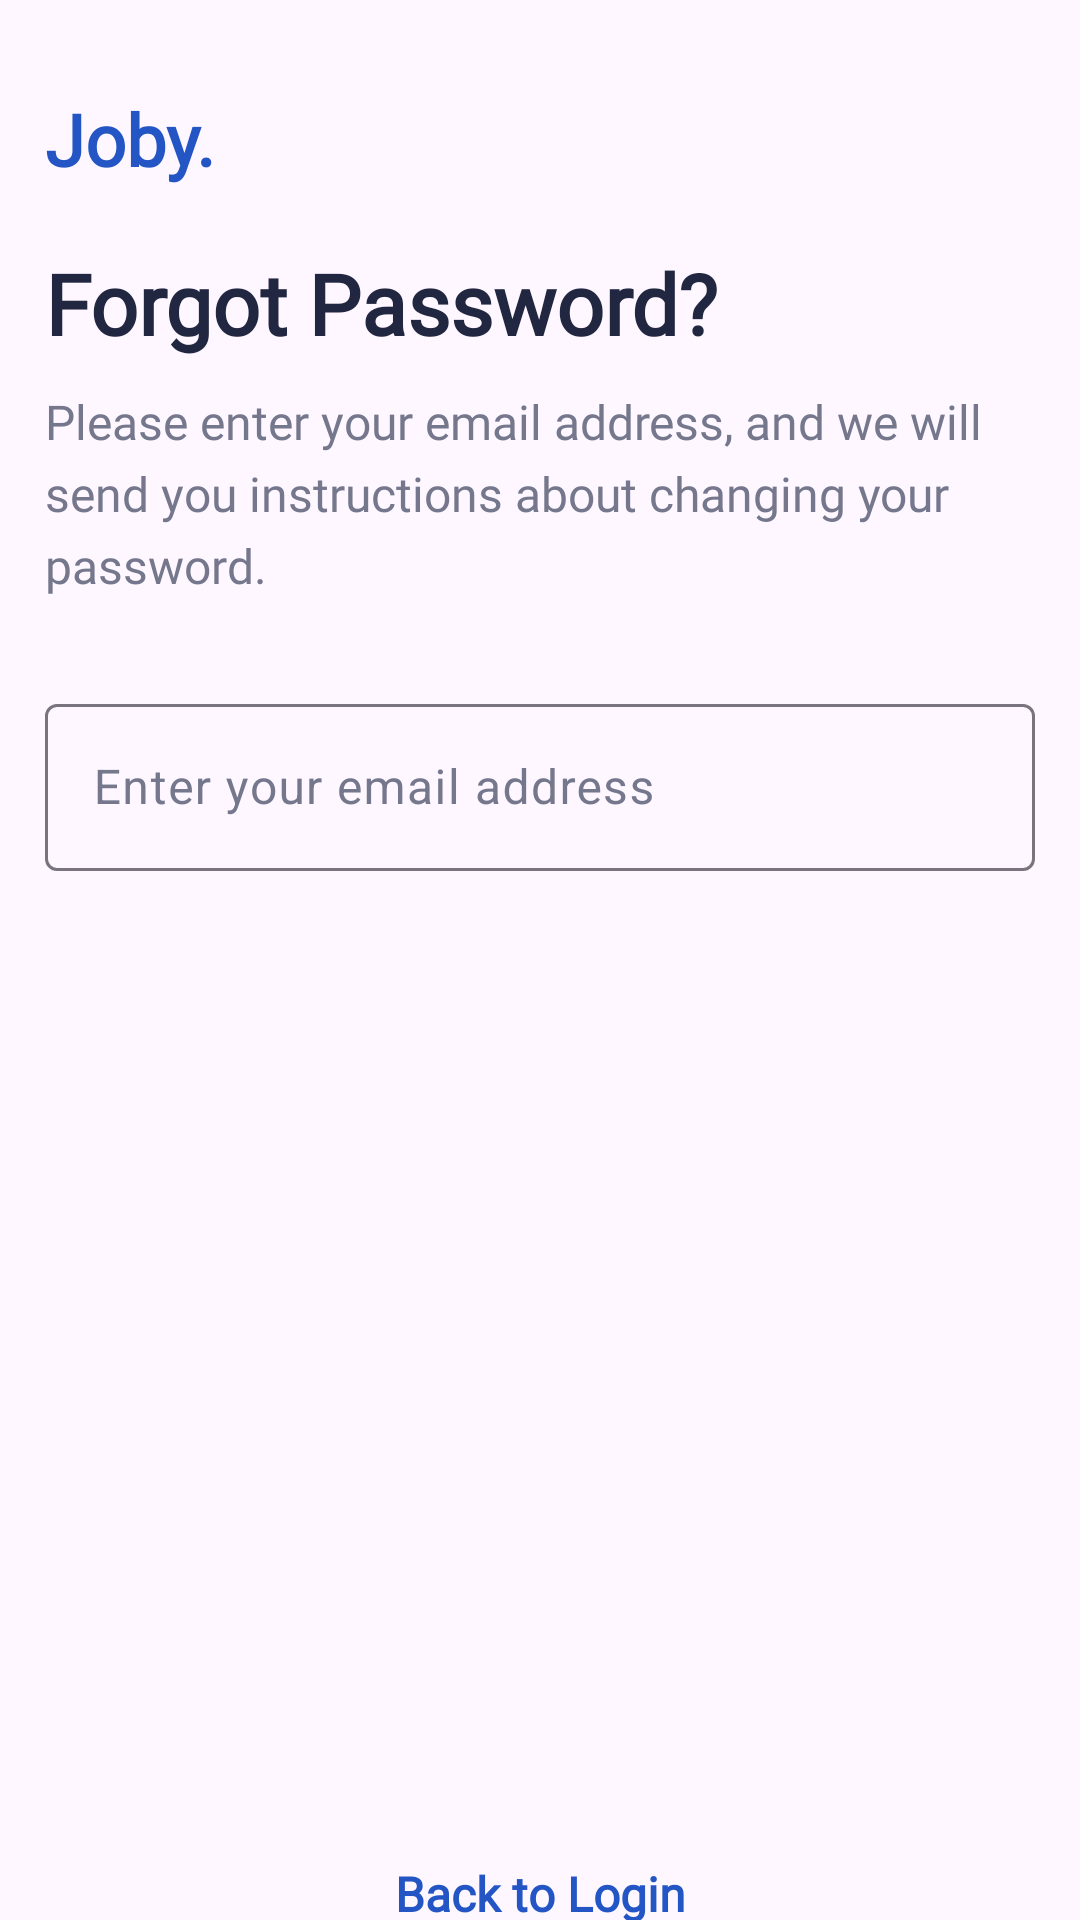

This screen was rendered from an Android layout file. Write that file and the resources it references.
<!-- AndroidManifest.xml: application theme Theme.CompanyApp -->
<!-- res/layout/activity_company_forget_password.xml -->
<?xml version="1.0" encoding="utf-8"?>
<LinearLayout xmlns:android="http://schemas.android.com/apk/res/android"
    xmlns:app="http://schemas.android.com/apk/res-auto"
    xmlns:tools="http://schemas.android.com/tools"
    android:layout_width="match_parent"
    android:layout_height="match_parent"
    android:orientation="vertical"
    tools:context=".company.CompanyForgetPasswordActivity">

    <TextView
        android:layout_width="wrap_content"
        android:layout_height="wrap_content"
        android:text="@string/joby"
        android:textColor="#2355C4"
        android:fontFamily="@font/manrope"
        android:textFontWeight="800"
        android:layout_marginStart="15dp"
        android:textSize="24sp"
        android:layout_marginTop="30dp"
        tools:targetApi="p" />

    <TextView
        android:layout_width="wrap_content"
        android:layout_height="wrap_content"
        android:text="@string/forgot_pass"
        android:textColor="#222741"
        android:fontFamily="@font/manrope"
        android:lineHeight="40dp"
        android:textFontWeight="800"
        android:layout_marginStart="15dp"
        android:textSize="28sp"
        android:layout_marginTop="20dp"
        tools:targetApi="p" />

    <TextView
        android:layout_width="340dp"
        android:layout_height="wrap_content"
        android:text="@string/please_enter_your_email_address_and_we_will_send_you_instructions_about_changing_your_password"
        android:textColor="#75788D"
        android:fontFamily="@font/manrope"
        android:lineHeight="24dp"
        android:textFontWeight="400"
        android:layout_marginStart="15dp"
        android:layout_marginEnd="15dp"
        android:textSize="16sp"
        android:layout_marginTop="10dp"
        tools:targetApi="p" />

    <com.google.android.material.textfield.TextInputLayout
        android:id="@+id/fp_email_address"
        android:layout_width="match_parent"
        android:layout_height="wrap_content"
        android:hint="@string/enter_your_email_address"
        android:fontFamily="@font/manrope"
        android:textColorHint="#75788D"
        android:layout_marginStart="15dp"
        android:layout_marginEnd="15dp"
        android:layout_marginTop="30dp">

        <com.google.android.material.textfield.TextInputEditText
            android:id="@+id/etemail"
            android:layout_width="match_parent"
            android:layout_height="wrap_content"
            />

    </com.google.android.material.textfield.TextInputLayout>

    <TextView
        android:id="@+id/back_to_login"
        android:layout_width="match_parent"
        android:layout_height="wrap_content"
        android:text="@string/back_to_login"
        android:textColor="#2355C4"
        android:fontFamily="@font/manrope"
        android:lineHeight="24dp"
        android:textFontWeight="600"
        android:textSize="16sp"
        android:layout_marginTop="330dp"
        android:textAlignment="center"
        tools:targetApi="p" />

    <Button
        android:id="@+id/reset_password"
        android:layout_width="match_parent"
        android:layout_height="60dp"
        android:text="@string/reset_password"
        android:textColor="@color/white"
        android:fontFamily="@font/manrope"
        android:textSize="16sp"
        android:textFontWeight="600"
        android:backgroundTint="#2355C4"
        android:layout_marginTop="10dp"
        android:layout_marginStart="15dp"
        android:layout_marginEnd="15dp"
        tools:targetApi="p"
        />


</LinearLayout>
<!-- resources referenced by this layout -->
<resources>
  <color name="white">#FFFFFFFF</color>
  <string name="back_to_login">Back to Login</string>
  <string name="enter_your_email_address">Enter your email address</string>
  <string name="forgot_pass">Forgot Password?</string>
  <string name="joby">Joby.</string>
  <string name="please_enter_your_email_address_and_we_will_send_you_instructions_about_changing_your_password">Please enter your email address, and we will send you instructions about changing your password.</string>
  <string name="reset_password">Reset Password</string>
  <style name="Theme.CompanyApp" parent="Theme.Material3.DayNight.NoActionBar">
          
          <item name="colorPrimary">#2355C4</item>
          <item name="colorPrimaryVariant">#2355C4</item>
          <item name="colorOnPrimary">@color/white</item>
          
          <item name="colorSecondary">#2355C4</item>
          <item name="colorSecondaryVariant">#2355C4</item>
          <item name="colorOnSecondary">@color/black</item>
          
          <item name="android:statusBarColor">#2355C4</item>
          
      </style>
  <color name="black">#FF000000</color>
</resources>
